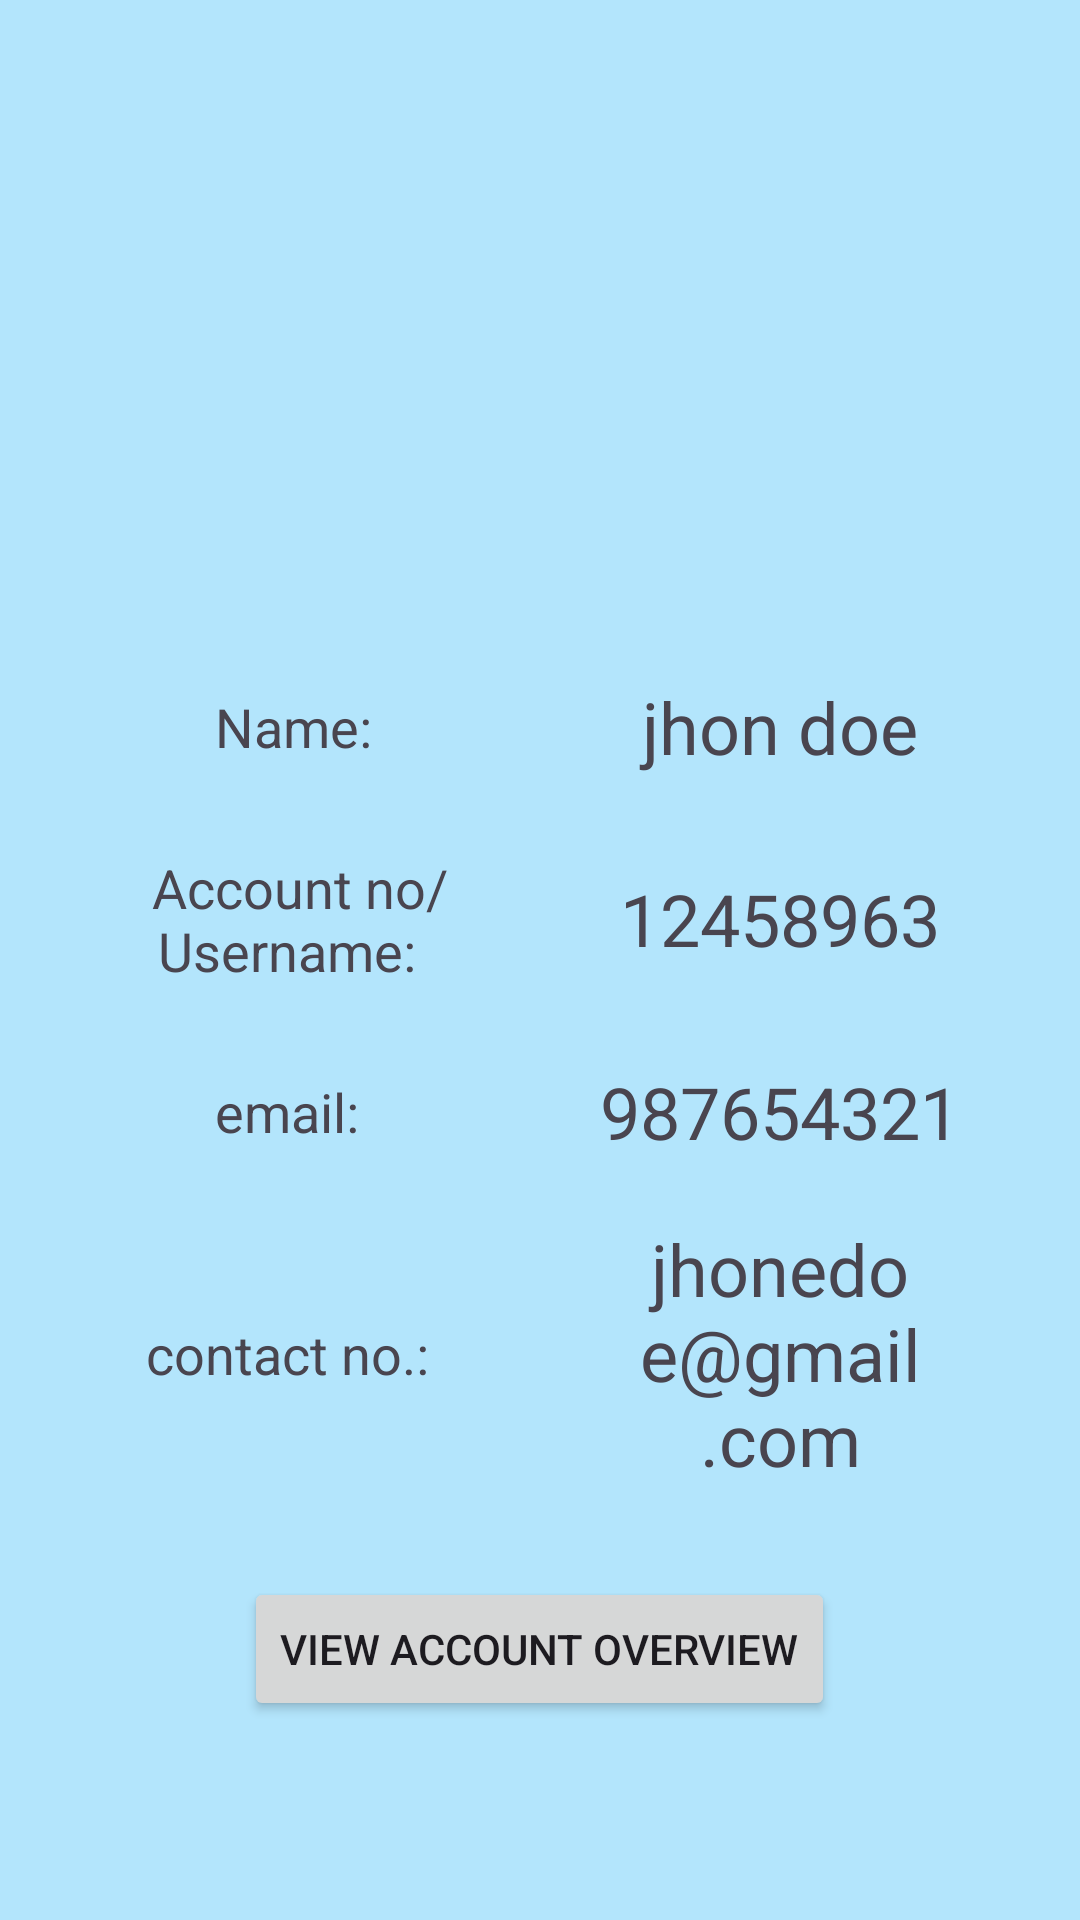

Android layout source for this screen:
<!-- AndroidManifest.xml: application theme Theme.DSCEBank -->
<!-- res/layout/user_profile_activity.xml -->
<LinearLayout xmlns:android="http://schemas.android.com/apk/res/android"
    android:layout_width="match_parent"
    android:layout_height="match_parent"
    xmlns:app="http://schemas.android.com/apk/res-auto"
    android:orientation="vertical"
    android:gravity="center"
    android:background="#B3E5FC"
    android:weightSum="5"
    android:padding="20dp">

    <ImageView
        android:layout_width="100dp"
        android:layout_height="100dp"
        android:src="@drawable/baseline_person_24"
        android:layout_marginBottom="50dp">

    </ImageView>






            <LinearLayout
                android:layout_width="match_parent"
                android:layout_height="wrap_content"
                android:orientation="horizontal"
                android:gravity="center_horizontal"
                android:weightSum="4"
                android:layout_marginVertical="10dp">




                <TextView

                    android:layout_width="match_parent"
                    android:layout_height="wrap_content"
                    android:text="Name: "
                    android:gravity="center"
                    android:textSize="18dp"
                    android:layout_gravity="center"
                    android:layout_weight="2" />

                <TextView
                    android:id="@+id/userNameTextView"
                    android:layout_width="match_parent"
                    android:layout_height="wrap_content"
                    android:text="jhon doe"
                    android:layout_gravity="center"
                    android:gravity="center"
                    android:textSize="24dp"
                    android:layout_weight="2">

                </TextView>

            </LinearLayout>

    <LinearLayout
        android:layout_width="match_parent"
        android:layout_height="56dp"
        android:layout_marginVertical="10dp"
        android:gravity="center_horizontal"
        android:orientation="horizontal"
        android:weightSum="4">


        <TextView

            android:layout_width="match_parent"
            android:layout_height="wrap_content"
            android:layout_weight="2"
            android:gravity="center"
            android:inputType="textMultiLine"
            android:text="Account no/ Username:  "
            android:layout_gravity="center"
            android:textSize="18dp" />

        <TextView
            android:id="@+id/accountBalanceTextView"
            android:layout_width="match_parent"
            android:layout_height="wrap_content"
            android:layout_weight="2"
            android:gravity="center"
            android:layout_gravity="center"
            android:text="12458963"
            android:textSize="24dp">

        </TextView>


    </LinearLayout>

            <LinearLayout
                android:layout_width="match_parent"
                android:layout_height="wrap_content"
                android:orientation="horizontal"
                android:gravity="center_horizontal"
                android:weightSum="4"
                android:layout_marginVertical="10dp">


                <TextView

                    android:layout_width="match_parent"
                    android:layout_height="wrap_content"
                    android:layout_weight="2"
                    android:text="email:  "
                    android:gravity="center"
                    android:layout_gravity="center"
                    android:textSize="18dp" />

                <TextView
                    android:id="@+id/contactNoTextView"
                    android:layout_width="match_parent"
                    android:layout_height="wrap_content"
                    android:text="987654321"
                    android:textSize="24dp"
                    android:layout_weight="2"
                    android:layout_gravity="center"
                    android:gravity="center">

                </TextView>


            </LinearLayout>

            <LinearLayout
                android:layout_width="match_parent"
                android:layout_height="wrap_content"
                android:orientation="horizontal"
                android:gravity="center_horizontal"
                android:weightSum="4"
                android:layout_marginVertical="10dp">


                <TextView
                    android:layout_width="match_parent"
                    android:layout_height="wrap_content"
                    android:text="contact no.:  "
                    android:textSize="18dp"
                    android:gravity="center"
                    android:layout_gravity="center"
                    android:layout_weight="2" />

                <TextView
                    android:id="@+id/emailTextView"
                    android:layout_width="match_parent"
                    android:layout_height="wrap_content"
                    android:text="jhonedoe@gmail.com"
                    android:textSize="24dp"
                    android:gravity="center"
                    android:layout_gravity="center"
                    android:layout_weight="2">

                </TextView>


            </LinearLayout>

    <Button
        android:id="@+id/transactionHistoryButton"
        android:layout_width="wrap_content"
        android:layout_height="wrap_content"
        android:text="View Account Overview"
        android:layout_marginTop="20dp"/>

</LinearLayout>
<!-- resources referenced by this layout -->
<resources>
  <style name="Theme.DSCEBank" parent="Base.Theme.DSCEBank" />
  <style name="Base.Theme.DSCEBank" parent="Theme.Material3.DayNight.NoActionBar">
          
          
      </style>
</resources>
